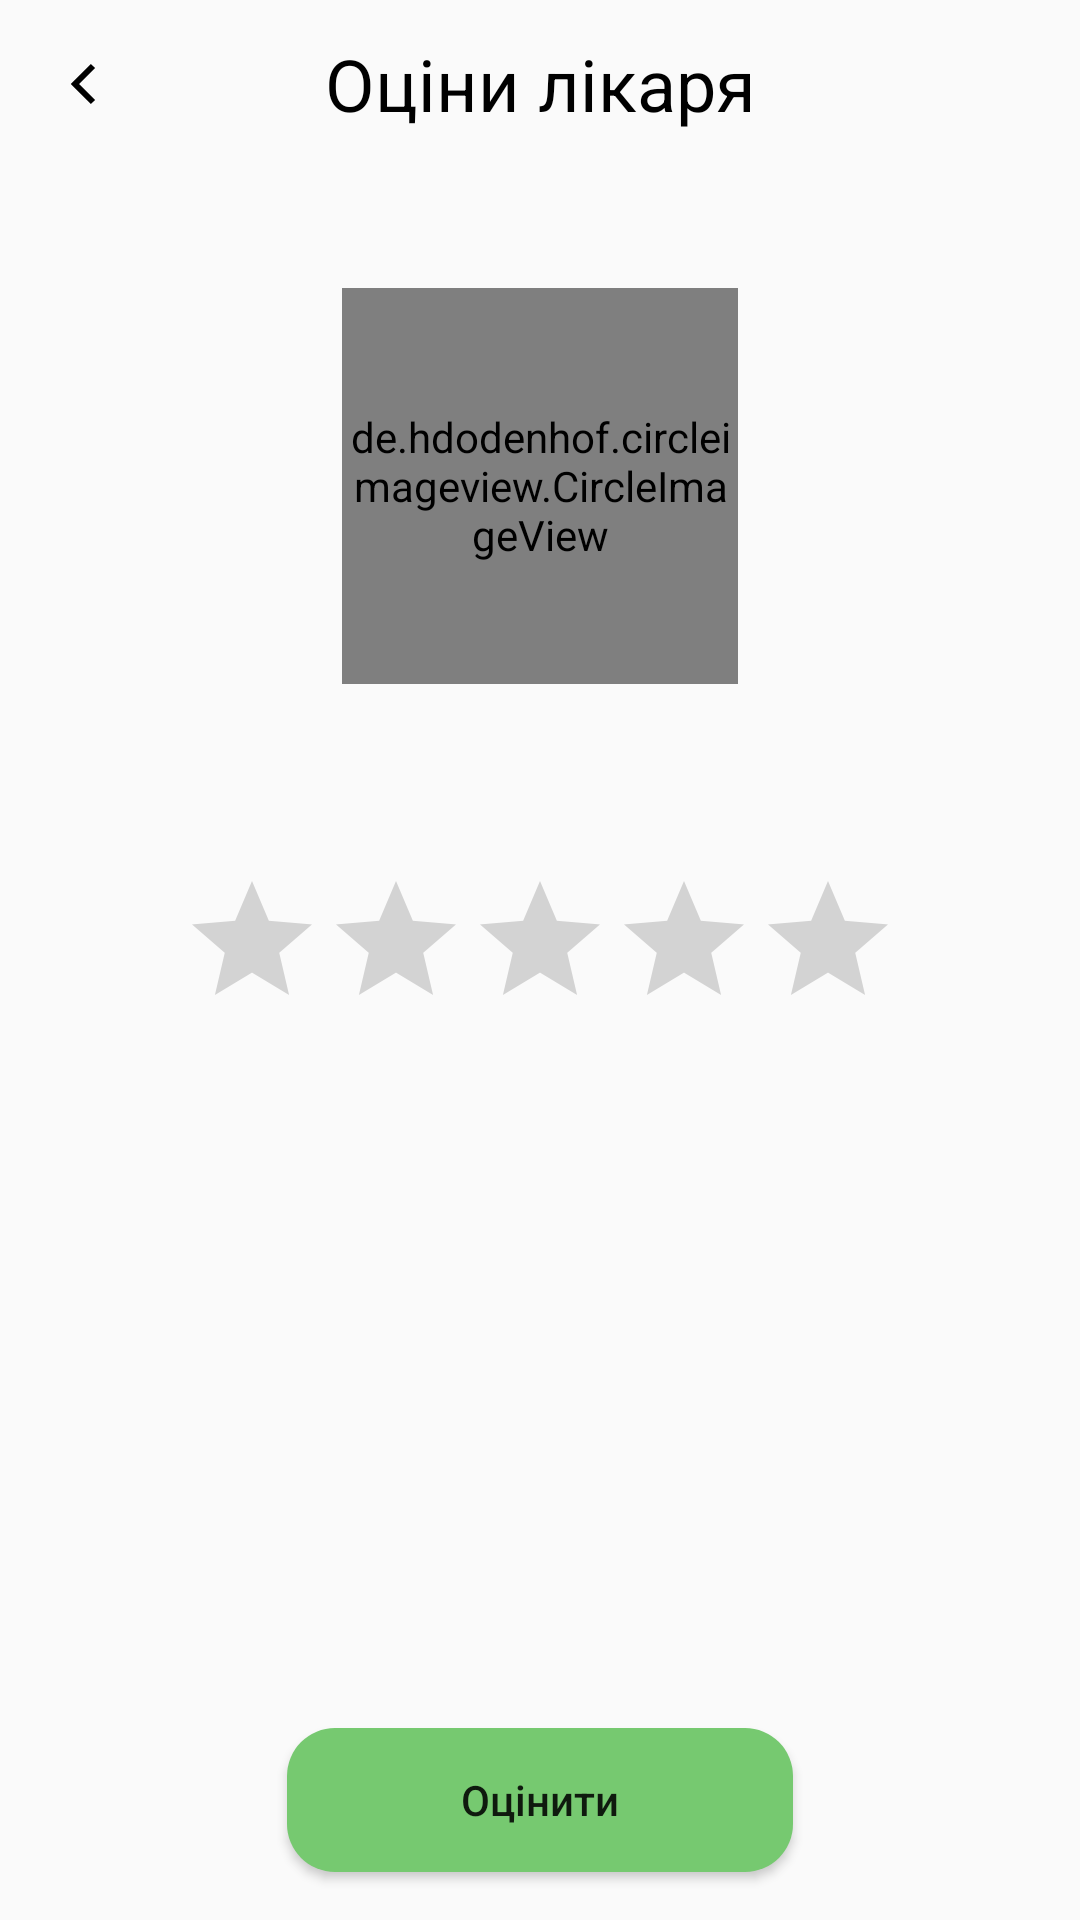

Android layout source for this screen:
<!-- AndroidManifest.xml: application theme Theme.FinallyWork -->
<!-- res/layout/activity_rate_appointment.xml -->
<?xml version="1.0" encoding="utf-8"?>
<androidx.constraintlayout.widget.ConstraintLayout xmlns:android="http://schemas.android.com/apk/res/android"
    xmlns:app="http://schemas.android.com/apk/res-auto"
    xmlns:tools="http://schemas.android.com/tools"
    android:layout_width="match_parent"
    android:layout_height="match_parent"
    tools:context=".ui.appointment.RateAppointmentActivity">

    <Toolbar
        android:id="@+id/toolbar"
        android:layout_width="match_parent"
        android:layout_height="?actionBarSize"
        android:navigationIcon="@drawable/ic_arrow_left_light"
        app:layout_constraintTop_toTopOf="parent">

        <TextView
            android:id="@+id/title"
            android:layout_width="wrap_content"
            android:layout_height="wrap_content"
            android:layout_gravity="center"
            android:gravity="center"
            android:text="Оціни лікаря"
            android:textColor="@color/black"
            android:textSize="24sp" />
    </Toolbar>


    <de.hdodenhof.circleimageview.CircleImageView
        android:id="@+id/Avatar"
        android:layout_width="132dp"
        android:layout_height="132dp"
        android:layout_marginHorizontal="16dp"
        android:layout_marginTop="40dp"
        android:src="@drawable/photo_default"
        app:civ_border_color="@color/black"
        app:civ_border_width="1dp"
        app:layout_constraintEnd_toEndOf="parent"
        app:layout_constraintStart_toStartOf="parent"
        app:layout_constraintTop_toBottomOf="@id/toolbar" />

    <TextView
        android:id="@+id/doctorName"
        android:layout_width="wrap_content"
        android:layout_height="wrap_content"
        android:layout_marginTop="24dp"
        android:textColor="@color/black"
        android:textSize="16sp"
        app:layout_constraintEnd_toEndOf="parent"
        app:layout_constraintStart_toStartOf="parent"
        app:layout_constraintTop_toBottomOf="@id/Avatar"
        tools:text="Анастасія Буряковська" />

    <RatingBar
        android:id="@+id/ratingBar"
        android:layout_width="wrap_content"
        android:layout_height="wrap_content"
        android:layout_marginTop="16dp"
        android:max="5"
        android:stepSize="1"
        app:layout_constraintEnd_toEndOf="parent"
        app:layout_constraintStart_toStartOf="parent"
        app:layout_constraintTop_toBottomOf="@id/doctorName" />

    <Button
        android:id="@+id/submitButton"
        android:layout_width="wrap_content"
        android:layout_height="wrap_content"
        android:layout_marginTop="18dp"
        android:layout_marginBottom="16dp"
        android:background="@drawable/button_green"
        android:paddingStart="58dp"
        android:paddingEnd="58dp"
        android:text="Оцінити"
        android:textAllCaps="false"
        app:layout_constraintBottom_toBottomOf="parent"
        app:layout_constraintEnd_toEndOf="parent"
        app:layout_constraintStart_toStartOf="parent" />

</androidx.constraintlayout.widget.ConstraintLayout>
<!-- resources referenced by this layout -->
<resources>
  <color name="black">#FF000000</color>
  <!-- drawable button_green (drawable) -->
  <?xml version="1.0" encoding="utf-8"?>
  <selector xmlns:android="http://schemas.android.com/apk/res/android">
      <item>
          <shape android:shape="rectangle">
              <corners android:radius="16dp" />
              <solid android:color="@color/main_green" />
  
  
          </shape>
      </item>
  </selector>
  <!-- drawable ic_arrow_left_light (drawable) -->
  <vector xmlns:android="http://schemas.android.com/apk/res/android"
      android:width="24dp"
      android:height="24dp"
      android:viewportWidth="24"
      android:viewportHeight="24">
    <path
        android:strokeWidth="2"
        android:pathData="M15,6L9,12L15,18"
        android:fillColor="#00000000"
        android:strokeColor="#FF000000"/>
  </vector>
  <!-- drawable photo_default (drawable) -->
  <vector xmlns:android="http://schemas.android.com/apk/res/android"
      android:width="72dp"
      android:height="72dp"
      android:viewportWidth="72"
      android:viewportHeight="72">
    <path
        android:pathData="M36,36m-36,0a36,36 0,1 1,72 0a36,36 0,1 1,-72 0"
        android:fillColor="#ffffff"/>
    <path
        android:strokeWidth="1"
        android:pathData="M47.167,25.667C47.167,31.042 42.226,35.5 36,35.5C29.774,35.5 24.833,31.042 24.833,25.667C24.833,20.291 29.774,15.833 36,15.833C42.226,15.833 47.167,20.291 47.167,25.667Z"
        android:fillColor="#00000000"
        android:strokeColor="#222222"
        android:strokeLineCap="round"/>
    <path
        android:strokeWidth="1"
        android:pathData="M17.887,42.757C19.071,40.828 21.25,39.875 23.513,39.875H48.487C50.75,39.875 52.929,40.828 54.113,42.757C55.686,45.317 57.616,49.417 57.851,54.374C57.877,54.926 57.427,55.375 56.875,55.375H15.125C14.573,55.375 14.123,54.926 14.149,54.374C14.384,49.417 16.315,45.317 17.887,42.757Z"
        android:fillColor="#00000000"
        android:strokeColor="#222222"
        android:strokeLineCap="round"/>
  </vector>
  <style name="Theme.FinallyWork" parent="Theme.MaterialComponents.Light.NoActionBar.Bridge">
          
          <item name="colorPrimary">#6BAF65</item>
          <item name="colorPrimaryVariant">#7CDD74</item>
          <item name="colorOnPrimary">@color/white</item>
          
          <item name="colorSecondary">@color/main_green</item>
          <item name="colorSecondaryVariant">@color/main_green</item>
          <item name="colorOnSecondary">@color/black</item>
          
          <item name="android:statusBarColor">@color/white</item>
          
      </style>
  <color name="main_green">#76C970</color>
  <color name="white">#FFFFFFFF</color>
</resources>
